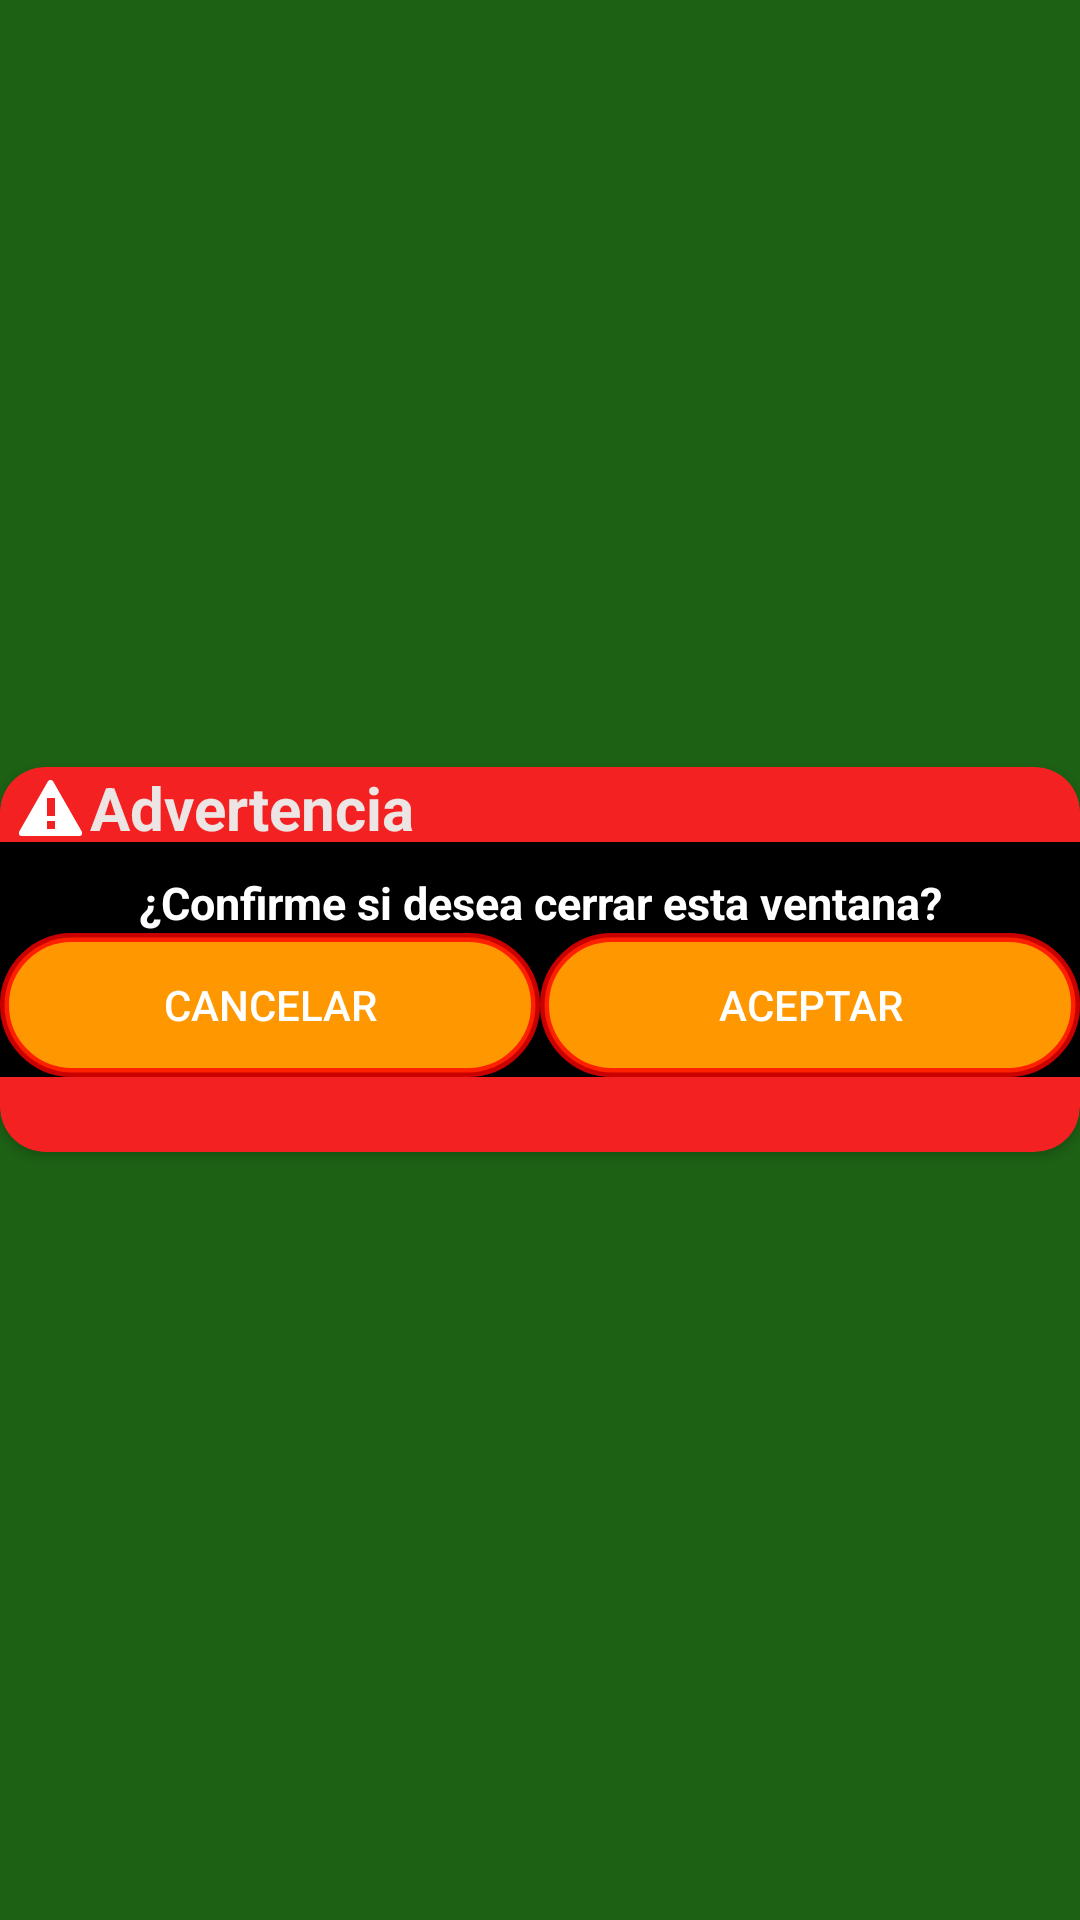

Produce the Android XML layout that renders to this screen, including the resource entries it uses.
<!-- AndroidManifest.xml: application theme AppTheme.AppBarOverlay -->
<!-- res/layout/confirmcustom1.xml -->
<?xml version="1.0" encoding="utf-8"?>
<RelativeLayout xmlns:android="http://schemas.android.com/apk/res/android"
    xmlns:app="http://schemas.android.com/apk/res-auto"
    android:layout_width="match_parent"
    android:layout_height="match_parent"
    android:layout_marginLeft="5dp"
    android:background="#1D6115"
    android:layout_marginRight="5dp"
    android:gravity="center">


    <ImageView
        android:layout_width="wrap_content"
        android:layout_height="wrap_content"
        android:src="@android:drawable/stat_sys_warning"
        android:layout_marginTop="2dp"
        android:layout_marginRight="7dp"
        android:paddingLeft="5dp"
        android:elevation="5dp"
        />

    <TextView
        android:layout_width="wrap_content"
        android:layout_height="wrap_content"
        android:textAlignment="center"
        android:textSize="20sp"
        android:textStyle="bold"
        android:textColor="#ECE5E4"
        android:elevation="5dp"
        android:paddingLeft="30dp"
        android:text="Advertencia"
        android:gravity="center_horizontal" />

    <ImageView
        android:id="@+id/ivClose"
        android:layout_width="wrap_content"
        android:layout_height="wrap_content"
        android:src="@drawable/ic_close"
        android:layout_marginTop="2dp"
        android:layout_marginRight="7dp"
        android:elevation="5dp"
        android:layout_alignParentRight="true"
        />
    
    <androidx.cardview.widget.CardView
        android:layout_width="match_parent"
        android:layout_height="wrap_content"
        app:cardCornerRadius="15dp"
        app:cardBackgroundColor="#F32121"
        android:layout_alignParentTop="true"
        android:layout_alignParentLeft="true"
        android:layout_alignParentStart="true">

        
        <LinearLayout
            android:layout_width="match_parent"
            android:layout_height="wrap_content"
            android:orientation="vertical">
            
            <LinearLayout
                android:layout_width="match_parent"
                android:layout_height="wrap_content"
                android:orientation="vertical"
                android:layout_marginTop="25dp"
                android:background="#000000"
                android:layout_marginBottom="25dp">
                
                <ImageView
                    android:layout_width="match_parent"
                    android:layout_height="wrap_content"
                    android:layout_marginLeft="20dp"
                    android:layout_marginRight="20dp"
                    android:layout_marginBottom="0dp"
                    android:layout_marginTop="10dp"
                    android:src="@drawable/ic_borrar"
                    />

                <TextView
                    android:layout_width="match_parent"
                    android:layout_height="wrap_content"
                    android:layout_marginLeft="20dp"
                    android:layout_marginRight="20dp"
                    android:layout_marginBottom="0dp"
                    android:textAlignment="center"
                    android:textSize="15sp"
                    android:textStyle="bold"
                    android:textColor="#FFFFFF"
                    android:text="¿Confirme si desea cerrar esta ventana?"
                    android:gravity="center_horizontal"
                    android:layout_gravity="center_horizontal" />

                <LinearLayout
                    android:layout_width="match_parent"
                    android:layout_height="wrap_content"
                    android:orientation="horizontal">

                    <Button
                        android:id="@+id/btnCancel"
                        style="@style/Widget.AppCompat.Button.Borderless.Colored"
                        android:layout_width="0dp"
                        android:layout_height="wrap_content"
                        android:layout_weight="1"
                        android:textColor="@color/white"
                        android:background="@drawable/estiloboton"
                        android:text="Cancelar" />

                    <Button
                        android:id="@+id/btnAccept"
                        style="@style/Widget.AppCompat.Button.Borderless.Colored"
                        android:layout_width="0dp"
                        android:layout_height="wrap_content"
                        android:background="@drawable/estiloboton"
                        android:layout_weight="1"
                        android:textColor="@color/white"
                        android:text="Aceptar" />
                </LinearLayout>



            </LinearLayout>
        </LinearLayout>
    </androidx.cardview.widget.CardView>


</RelativeLayout>
<!-- resources referenced by this layout -->
<resources>
  <color name="white">#fff</color>
  <!-- drawable estiloboton (drawable) -->
  <?xml version="1.0" encoding="utf-8"?>
  <shape xmlns:android="http://schemas.android.com/apk/res/android"
      android:shape="rectangle">
      <stroke android:width="3dp" android:color="#C9FF0000" />
      <corners android:radius="30dp"  />
      <solid android:color="#FF9800"></solid>
      <size android:height="10dp" ></size>
      
  </shape>
  <style name="AppTheme.AppBarOverlay" />
</resources>
